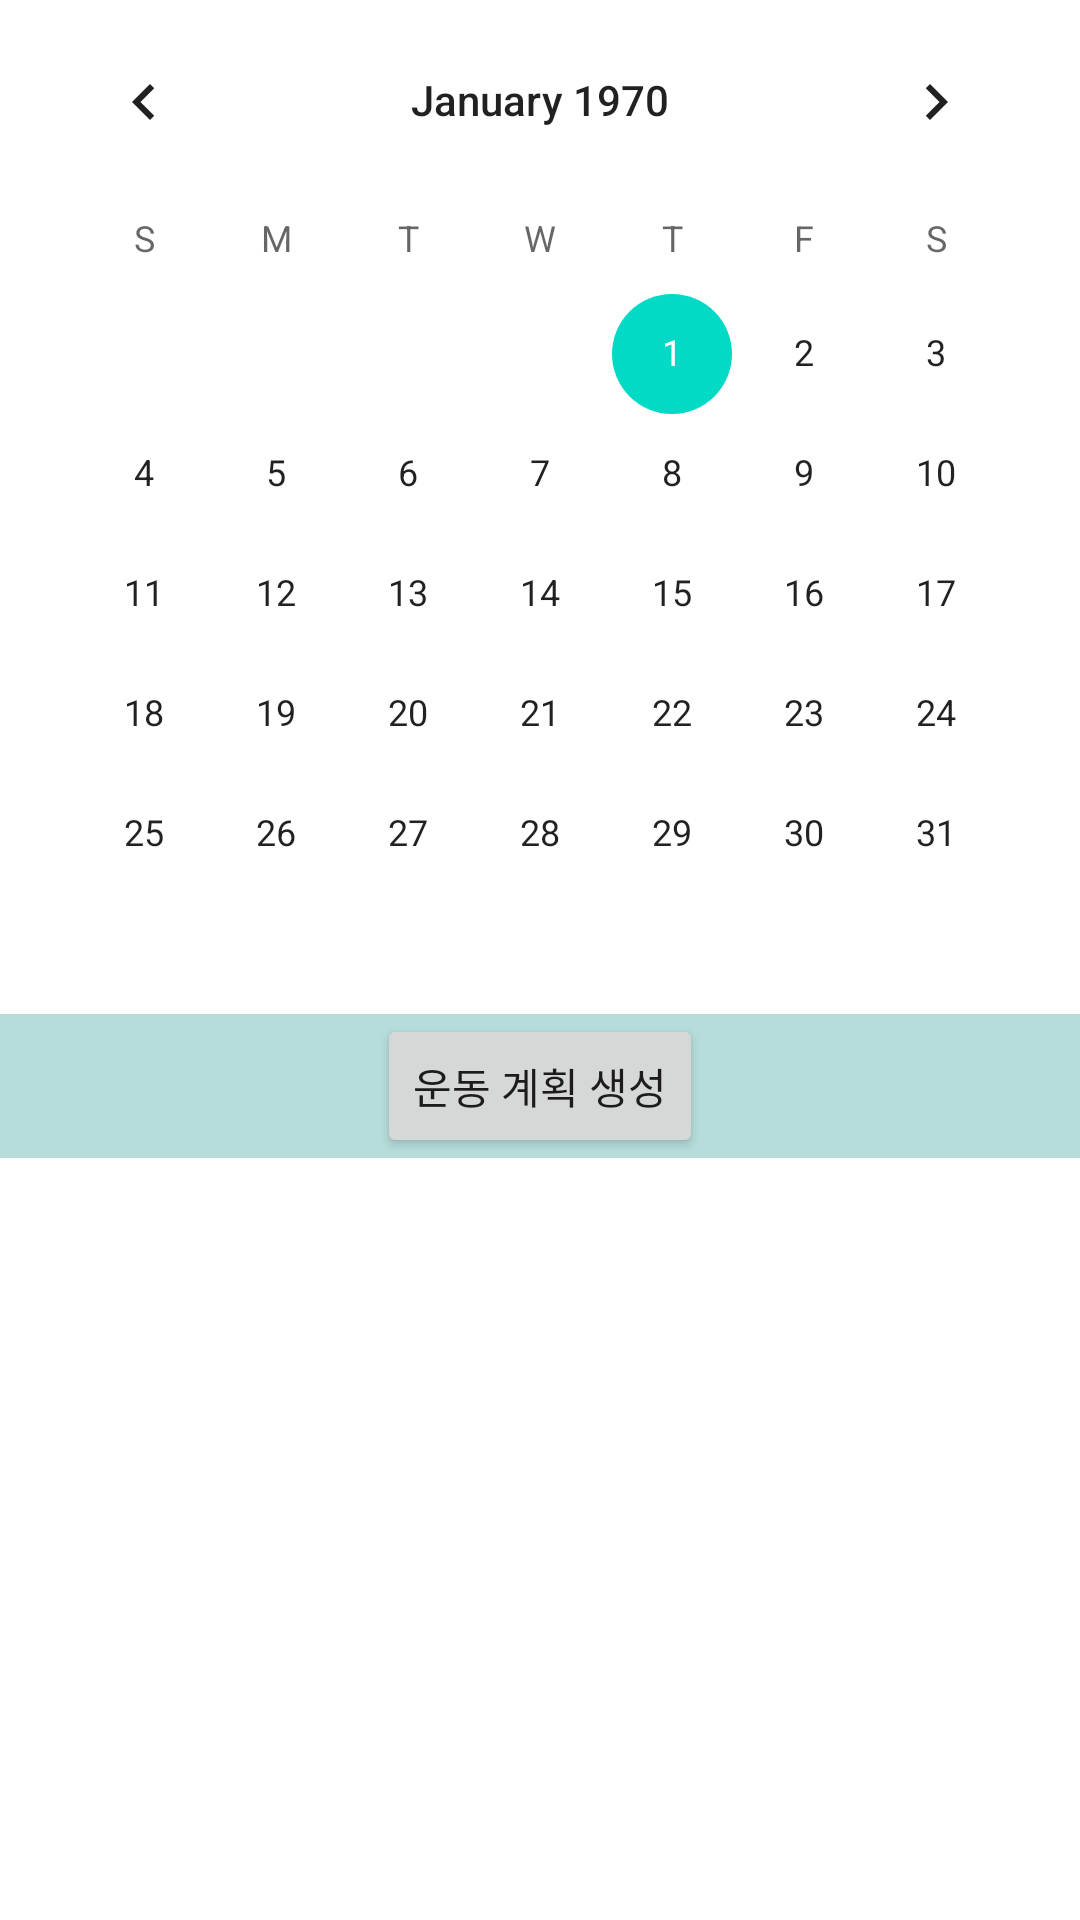

Android layout source for this screen:
<!-- AndroidManifest.xml: application theme Theme.HealthyLife -->
<!-- res/layout/fragment_home.xml -->
<?xml version="1.0" encoding="utf-8"?>
<androidx.constraintlayout.widget.ConstraintLayout xmlns:android="http://schemas.android.com/apk/res/android"
    xmlns:app="http://schemas.android.com/apk/res-auto"
    xmlns:tools="http://schemas.android.com/tools"
    android:layout_width="match_parent"
    android:layout_height="match_parent"
    tools:context=".ui.home.HomeFragment">

    <CalendarView
        android:id="@+id/calendarView"
        android:layout_width="wrap_content"
        android:layout_height="wrap_content"
        android:layout_marginStart="8dp"
        android:layout_marginEnd="8dp"
        app:layout_constraintEnd_toEndOf="parent"
        app:layout_constraintStart_toStartOf="parent"
        app:layout_constraintTop_toTopOf="parent" />

    <LinearLayout
        android:id="@+id/home_button_linearlayout"
        android:layout_width="match_parent"
        android:layout_height="wrap_content"
        android:layout_weight="4"
        android:background="@color/home_background_color"
        android:gravity="center"
        app:layout_constraintEnd_toEndOf="parent"
        app:layout_constraintStart_toStartOf="parent"
        app:layout_constraintTop_toBottomOf="@+id/calendarView">
    <Button
        android:layout_width="wrap_content"
        android:layout_height="wrap_content"
        android:text="운동 계획 생성"
        ></Button>
    </LinearLayout>

    <androidx.recyclerview.widget.RecyclerView
        android:layout_width="match_parent"
        android:layout_height="wrap_content"
        android:visibility="invisible"
        app:layout_constraintEnd_toEndOf="parent"
        app:layout_constraintStart_toStartOf="parent"
        app:layout_constraintTop_toBottomOf="@+id/home_button_linearlayout">
    </androidx.recyclerview.widget.RecyclerView>
</androidx.constraintlayout.widget.ConstraintLayout>
<!-- resources referenced by this layout -->
<resources>
  <color name="home_background_color">#B6DDDA</color>
  <style name="Theme.HealthyLife" parent="Theme.MaterialComponents.DayNight.DarkActionBar">
          
          <item name="colorPrimary">@color/softGreen</item>
          <item name="colorPrimaryVariant">@color/HardGreen</item>
          <item name="colorOnPrimary">@color/white</item>
          
          <item name="colorSecondary">@color/teal_200</item>
          <item name="colorSecondaryVariant">@color/teal_700</item>
          <item name="colorOnSecondary">@color/black</item>
          
          <item name="android:statusBarColor" tools:targetApi="l">?attr/colorPrimaryVariant</item>
          
      </style>
  <color name="softGreen">#97BEC6</color>
  <color name="HardGreen">#034C5F</color>
  <color name="white">#FFFFFFFF</color>
  <color name="teal_200">#FF03DAC5</color>
  <color name="teal_700">#FF018786</color>
  <color name="black">#FF000000</color>
</resources>
